Labelled photos from "img_dataset", an image-classification folder in codomposer/audio-recognition. The possible labels are: cat, dog.

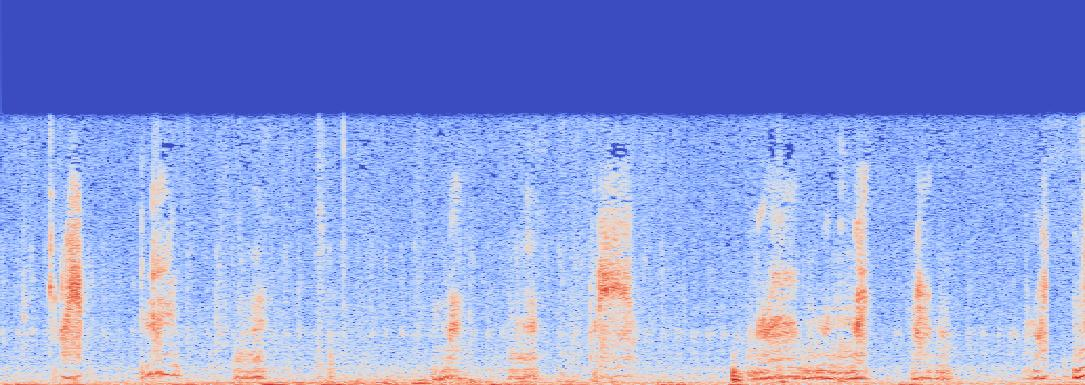
Label: cat

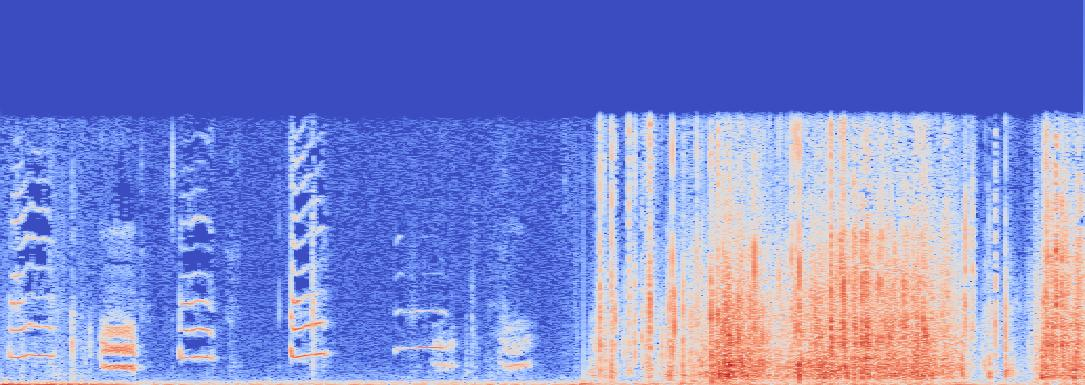
Label: cat

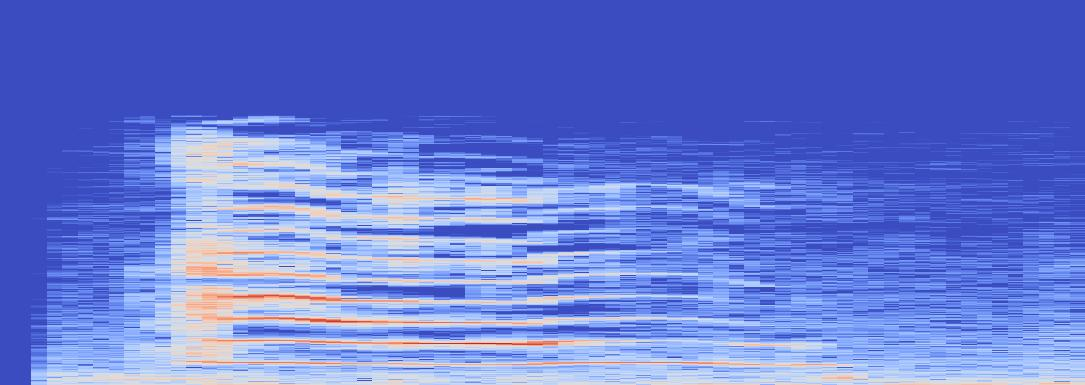
Label: cat

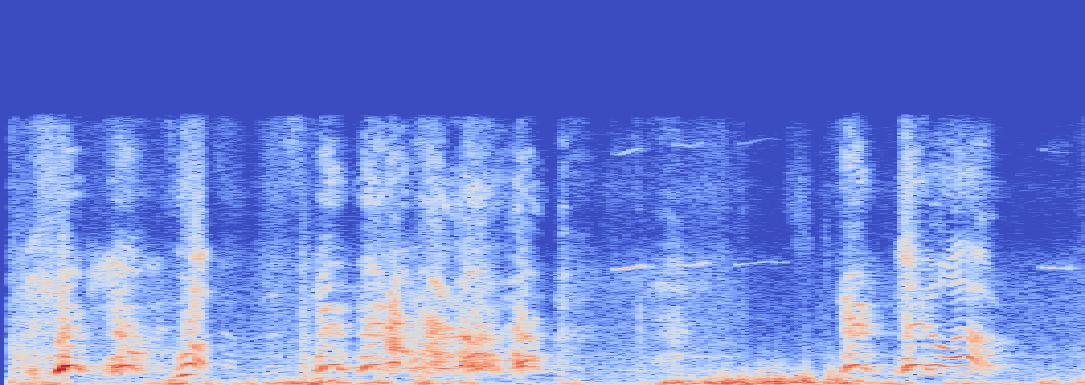
Label: dog

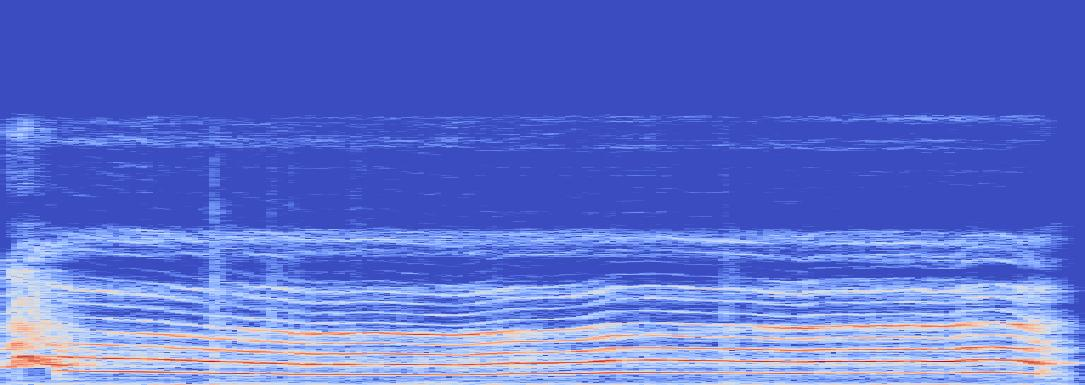
Label: dog

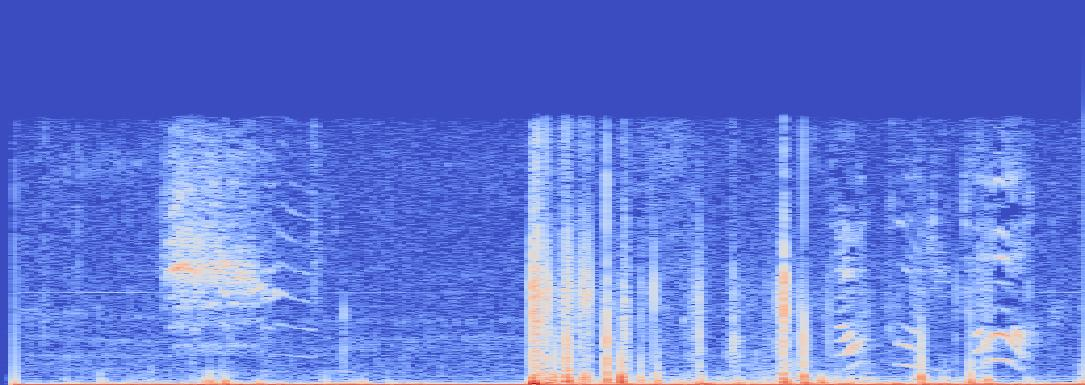
Label: cat
